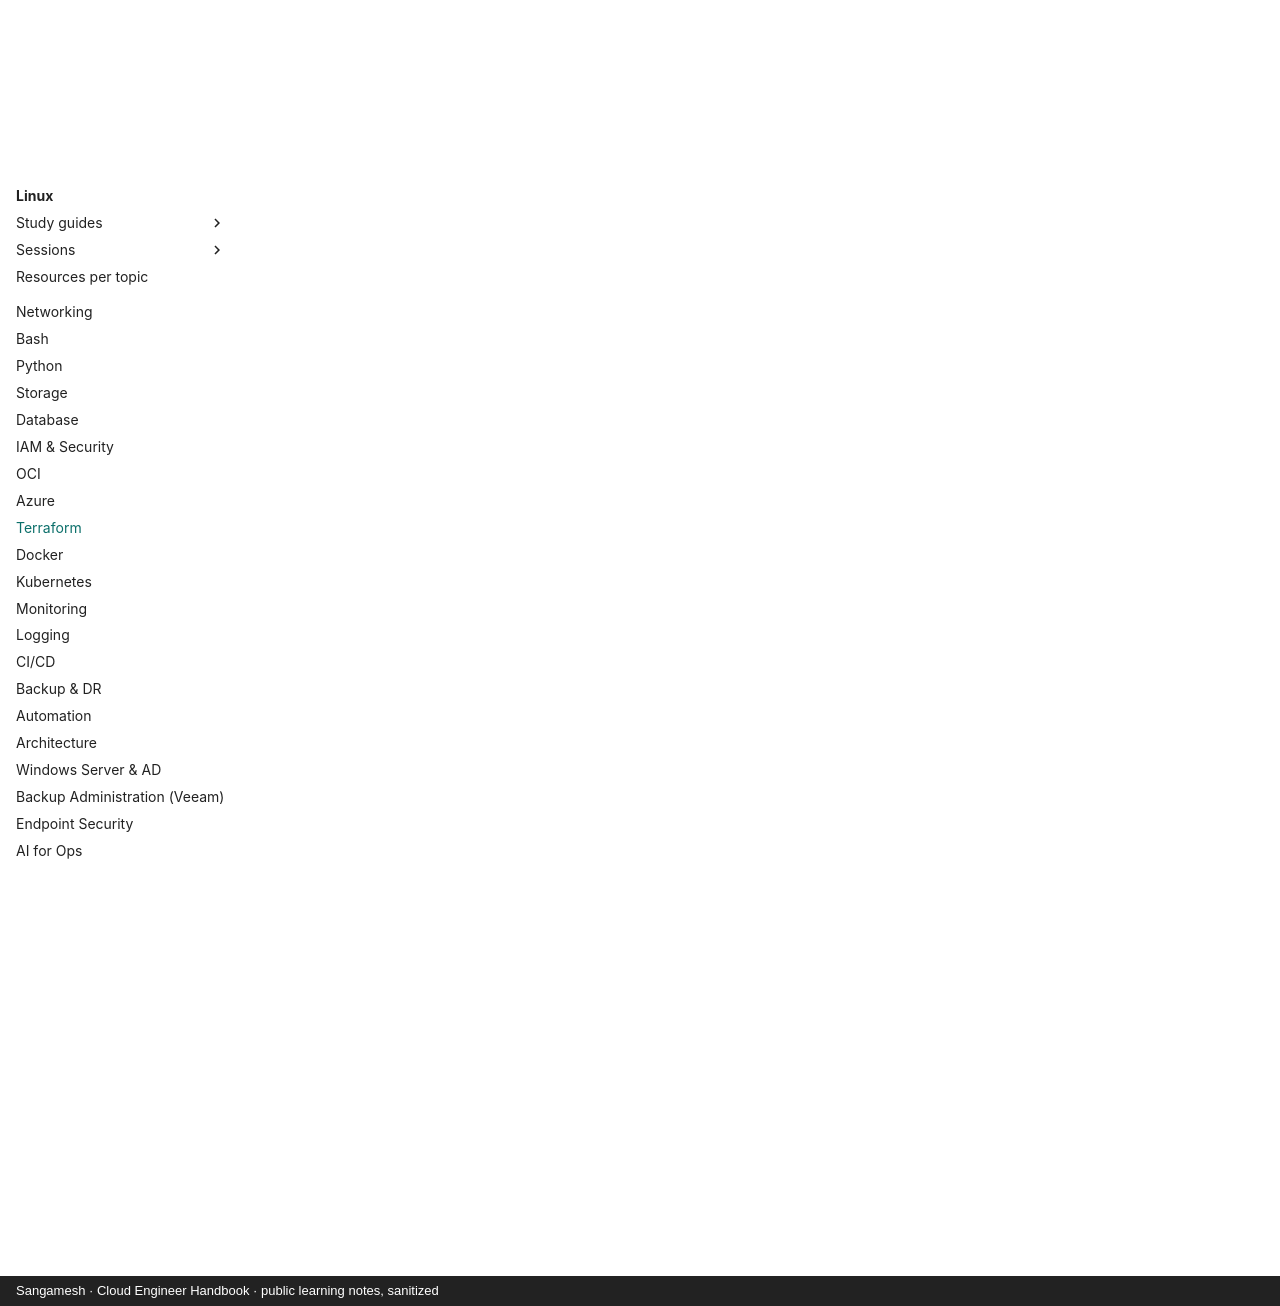

repository: sangameswaranm/Cloud-Engineer-Handbook · page: 10-Terraform/index.html · generator: mkdocs · copyright: Sangamesh · Cloud Engineer Handbook · public learning notes, sanitized

# Terraform

**Status:** Not Started · **Phase 4**

IaC concepts, workflow, language, state, modules, environments, lifecycle and drift, security, CI integration.

## Certifications

- Terraform Associate (004)

## Learning resources

!!! info "How to use"
    Official docs are the source of truth. Video links open a YouTube search for that exact course or channel, so you always get the current version.

### :material-book-open-variant: Official documentation

- [Terraform documentation](https://developer.hashicorp.com/terraform)

### :material-youtube: Video courses

- [TechWorld with Nana — Terraform](https://www.youtube.com/results?search_query=TechWorld+with+Nana+Terraform)
- [freeCodeCamp — Terraform course](https://www.youtube.com/results?search_query=freeCodeCamp+Terraform+course)

## Study guides

Guides appear here as topics are completed, with real lab output, incidents (INC-XXX) and interview questions.

See the [Knowledge + Task Map](../KNOWLEDGE-MAP.md) for the full syllabus of this module.
